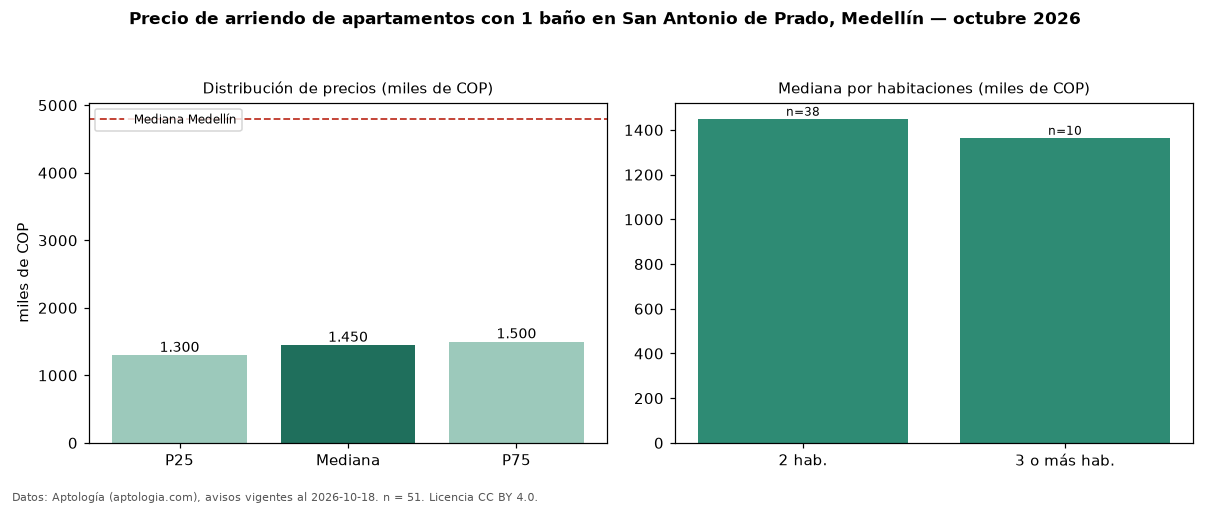

The file beside this chart, header and first rows:
seccion, metrica, valor, moneda, n
filtro, ban1, con 1 baño, , 51
precio, p25, 1300000, COP, 51
precio, mediana, 1450000, COP, 51
precio, p75, 1500000, COP, 51
precio, minimo, 1050000, COP, 51
precio, maximo, 1800000, COP, 51
m2, mediana_precio_m2, 30000, COP, 51
m2, area_mediana_m2, 48.0, m2, 51
banos, mediana_banos, 1.0, , 
parqueadero, pct_con_parqueadero, 42.4, %, 33
estrato, estrato_mas_frecuente, 3, , 51
habitaciones, 2, 1450000, COP, 38
habitaciones, 3+, 1365000, COP, 10
ciudad, mediana_ciudad_referencia, 4800000, COP, 
ciudad, mediana_m2_ciudad, 49206, COP, 
fuente, fecha_datos, 2026-10-18, , 
fuente, atribucion, https://www.aptologia.com/arriendo/medel…, , 
fuente, licencia, CC BY 4.0, , 
